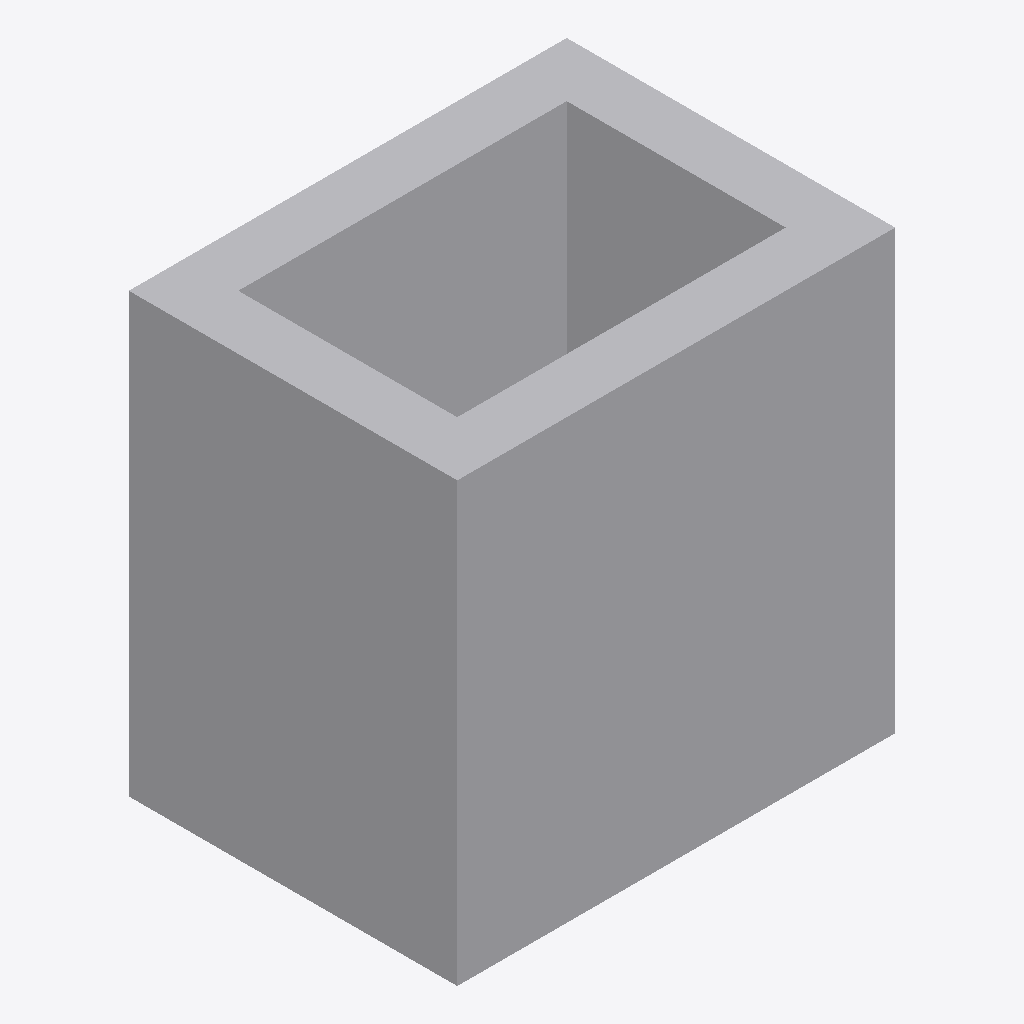
Isometric view of an IFC building model (IFC-SPF (STEP), schema IFC4, length unit metre), seen from the south-west, elements coloured by IFC class: 1 other element (light grey).
Extent 4.0 m × 3.0 m × 4.0 m (x, y, z). Elements (1): 1 IfcBuildingElementProxy.

HEADER;
FILE_DESCRIPTION(('ViewDefinition [CoordinationView]'),'2;1');
FILE_NAME('','2026-09-11T00:00:00',(''),(''),'IfcOpenShell 0.8.5-1c5b825','IfcOpenShell 0.8.5-1c5b825','');
FILE_SCHEMA(('IFC4'));
ENDSEC;
DATA;
#12=IFCPROJECT('0000000000000000000001',#5,'Audit',$,$,$,$,(#8),#11);
#23=IFCBUILDINGELEMENTPROXY('0000000000000000000002',#5,'Audit',$,$,#22,#19,$,$);
ENDSEC;
